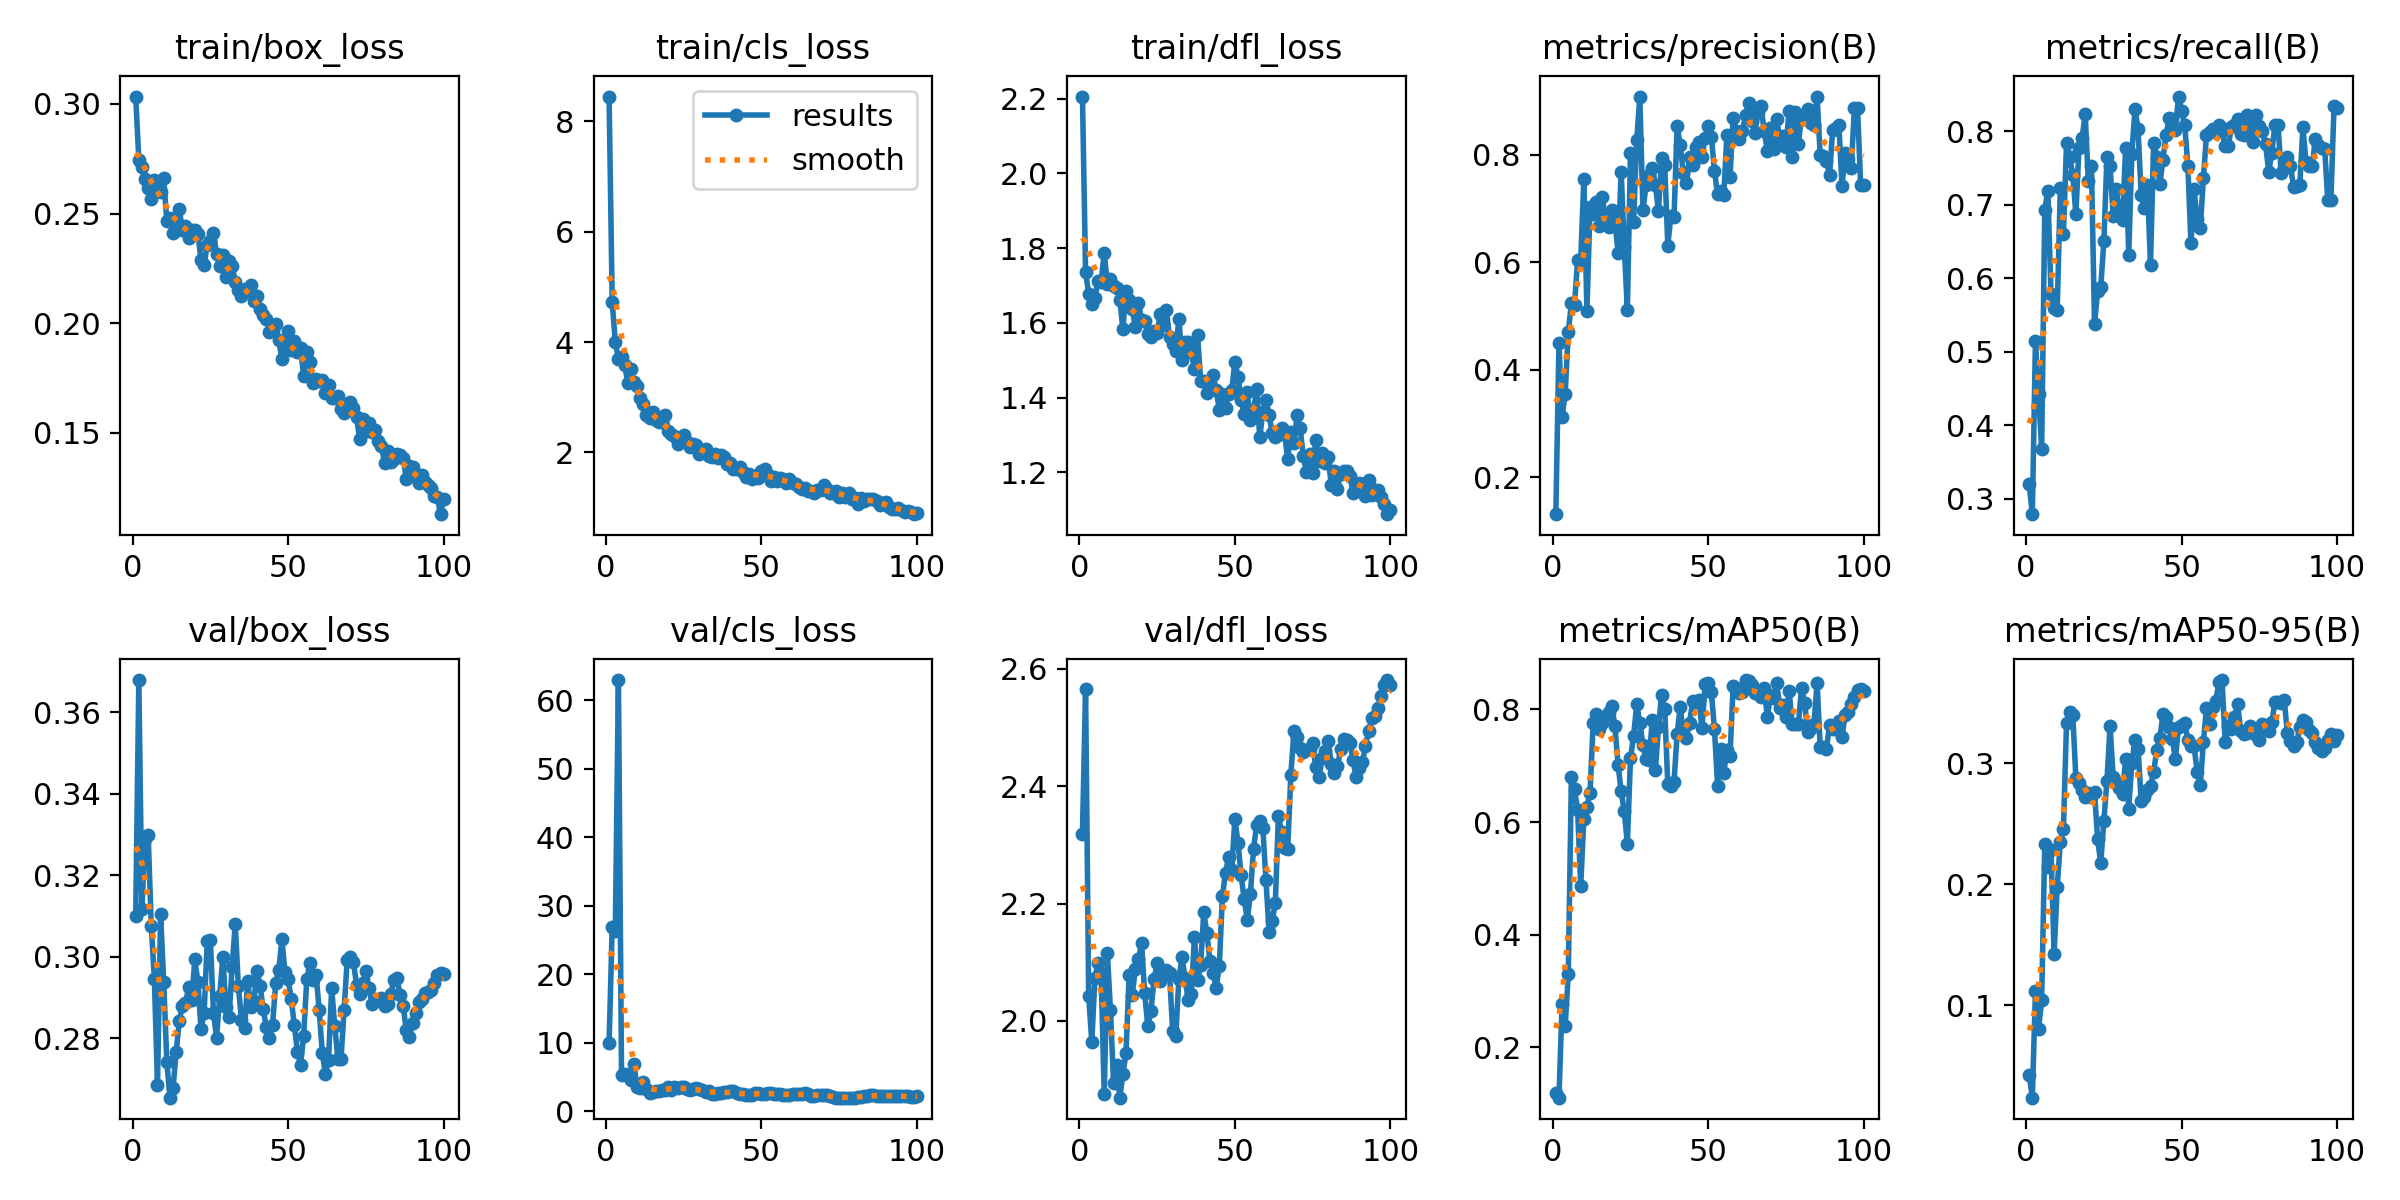

Data behind this chart, as committed beside it:
epoch, time, train/box_loss, train/cls_loss, train/dfl_loss, metrics/precision(B), metrics/recall(B), metrics/mAP50(B), metrics/mAP50-95(B), val/box_loss, val/cls_loss, val/dfl_loss, lr/pg0, lr/pg1, lr/pg2
1, 3.149, 0.3034, 8.451, 2.206, 0.1317, 0.3196, 0.1194, 0.04246, 0.3099, 9.917, 2.319, 0.08713, 0.00013, 0.00013
2, 5.829, 0.2745, 4.719, 1.736, 0.4494, 0.2792, 0.1108, 0.02372, 0.3679, 26.95, 2.566, 0.07327, 0.0002673, 0.0002673
3, 8.18, 0.271, 4, 1.678, 0.3125, 0.5141, 0.2767, 0.1115, 0.3118, 26.38, 2.043, 0.0594, 0.0004019, 0.0004019
4, 10.75, 0.2657, 3.691, 1.65, 0.3558, 0.4425, 0.2374, 0.08063, 0.329, 62.98, 1.964, 0.04553, 0.0005337, 0.0005337
5, 13.13, 0.2616, 3.735, 1.665, 0.4706, 0.3682, 0.3304, 0.1041, 0.33, 5.307, 2.074, 0.03166, 0.0006627, 0.0006627
6, 15.77, 0.2568, 3.581, 1.713, 0.5248, 0.6933, 0.68, 0.2333, 0.3075, 5.378, 2.099, 0.01779, 0.0007889, 0.0007889
7, 18.34, 0.2653, 3.263, 1.711, 0.521, 0.7189, 0.6583, 0.2142, 0.2946, 5.265, 2.079, 0.003912, 0.0009124, 0.0009124
8, 20.72, 0.2605, 3.505, 1.787, 0.6054, 0.5792, 0.6219, 0.2285, 0.2685, 4.503, 1.875, 0.0009307, 0.0009307, 0.0009307
9, 23.07, 0.26, 3.268, 1.704, 0.6048, 0.5598, 0.4869, 0.1426, 0.3104, 6.823, 2.116, 0.0009208, 0.0009208, 0.0009208
10, 25.42, 0.266, 3.202, 1.719, 0.7545, 0.5572, 0.6052, 0.1978, 0.2939, 3.56, 2.018, 0.0009109, 0.0009109, 0.0009109
11, 27.82, 0.2466, 2.993, 1.698, 0.5101, 0.7225, 0.6269, 0.2352, 0.2743, 3.367, 1.894, 0.000901, 0.000901, 0.000901
12, 30.19, 0.248, 2.88, 1.694, 0.7036, 0.6604, 0.6522, 0.2456, 0.2654, 4.228, 1.925, 0.0008911, 0.0008911, 0.0008911
13, 32.74, 0.241, 2.669, 1.662, 0.69, 0.7832, 0.7754, 0.3334, 0.2677, 3.271, 1.869, 0.0008812, 0.0008812, 0.0008812
14, 35.27, 0.2441, 2.616, 1.584, 0.7122, 0.7653, 0.7929, 0.3426, 0.2765, 2.695, 1.909, 0.0008713, 0.0008713, 0.0008713
15, 37.81, 0.2521, 2.73, 1.686, 0.6683, 0.7405, 0.7659, 0.3402, 0.2843, 2.795, 1.945, 0.0008614, 0.0008614, 0.0008614
16, 40.24, 0.2425, 2.578, 1.661, 0.7216, 0.6874, 0.7753, 0.2879, 0.2878, 2.923, 2.078, 0.0008515, 0.0008515, 0.0008515
17, 42.61, 0.2444, 2.543, 1.637, 0.6739, 0.7772, 0.7882, 0.2834, 0.2885, 2.986, 2.044, 0.0008416, 0.0008416, 0.0008416
18, 45.03, 0.2388, 2.544, 1.59, 0.6653, 0.791, 0.7956, 0.2776, 0.2924, 3.071, 2.089, 0.0008317, 0.0008317, 0.0008317
19, 47.49, 0.2426, 2.681, 1.654, 0.6973, 0.8228, 0.8057, 0.2719, 0.2893, 3.124, 2.106, 0.0008218, 0.0008218, 0.0008218
20, 49.88, 0.2424, 2.389, 1.606, 0.6771, 0.7324, 0.7705, 0.2751, 0.2993, 3.462, 2.132, 0.0008119, 0.0008119, 0.0008119
21, 52.38, 0.2408, 2.331, 1.604, 0.6182, 0.7533, 0.7019, 0.2723, 0.2938, 3.105, 2.047, 0.000802, 0.000802, 0.000802
22, 54.79, 0.2286, 2.295, 1.57, 0.7692, 0.5384, 0.6549, 0.276, 0.2822, 3.548, 1.991, 0.0007921, 0.0007921, 0.0007921
23, 57.07, 0.2268, 2.156, 1.562, 0.6282, 0.5821, 0.6193, 0.2373, 0.2863, 3.417, 2.016, 0.0007822, 0.0007822, 0.0007822
24, 59.43, 0.2358, 2.224, 1.579, 0.5123, 0.5879, 0.5618, 0.2176, 0.3039, 3.567, 2.071, 0.0007723, 0.0007723, 0.0007723
25, 61.98, 0.2374, 2.321, 1.572, 0.8042, 0.6502, 0.7138, 0.2524, 0.3041, 3.491, 2.098, 0.0007624, 0.0007624, 0.0007624
26, 64.31, 0.241, 2.185, 1.623, 0.6744, 0.7654, 0.7527, 0.2857, 0.2861, 3.2, 2.069, 0.0007525, 0.0007525, 0.0007525
27, 66.59, 0.2318, 2.097, 1.593, 0.8278, 0.7522, 0.8091, 0.3309, 0.2801, 3.031, 2.079, 0.0007426, 0.0007426, 0.0007426
28, 68.95, 0.2259, 2.147, 1.633, 0.9075, 0.6848, 0.7765, 0.2883, 0.2904, 3.302, 2.087, 0.0007327, 0.0007327, 0.0007327
29, 71.47, 0.2312, 2.13, 1.561, 0.697, 0.7215, 0.7368, 0.2857, 0.2999, 3.316, 2.082, 0.0007228, 0.0007228, 0.0007228
30, 73.82, 0.2213, 1.977, 1.543, 0.7436, 0.6865, 0.7124, 0.2792, 0.2876, 3.163, 1.982, 0.0007129, 0.0007129, 0.0007129
31, 76.05, 0.2282, 2.014, 1.524, 0.7633, 0.6788, 0.7095, 0.2743, 0.2851, 3.077, 1.975, 0.000703, 0.000703, 0.000703
32, 78.27, 0.2261, 2.069, 1.611, 0.7758, 0.7769, 0.7819, 0.3036, 0.2975, 2.79, 2.071, 0.0006931, 0.0006931, 0.0006931
33, 80.53, 0.2188, 1.939, 1.5, 0.7438, 0.6323, 0.692, 0.2626, 0.3081, 2.963, 2.109, 0.0006832, 0.0006832, 0.0006832
34, 82.75, 0.2153, 1.917, 1.549, 0.6961, 0.7695, 0.7685, 0.3002, 0.2927, 2.573, 2.073, 0.0006733, 0.0006733, 0.0006733
35, 84.93, 0.2125, 1.968, 1.547, 0.7947, 0.8297, 0.8258, 0.3191, 0.2846, 2.549, 2.035, 0.0006634, 0.0006634, 0.0006634
36, 87.18, 0.2158, 1.901, 1.523, 0.782, 0.803, 0.8012, 0.312, 0.2825, 2.587, 2.046, 0.0006535, 0.0006535, 0.0006535
37, 89.41, 0.2146, 1.947, 1.476, 0.6315, 0.7128, 0.667, 0.2687, 0.2939, 2.632, 2.143, 0.0006436, 0.0006436, 0.0006436
38, 91.7, 0.2175, 1.916, 1.568, 0.6867, 0.6949, 0.6638, 0.2722, 0.2878, 2.864, 2.07, 0.0006337, 0.0006337, 0.0006337
39, 93.9, 0.2103, 1.794, 1.445, 0.6843, 0.7266, 0.6718, 0.2779, 0.2891, 2.867, 2.095, 0.0006238, 0.0006238, 0.0006238
40, 96.16, 0.2125, 1.8, 1.445, 0.8539, 0.618, 0.7568, 0.2812, 0.2966, 2.942, 2.185, 0.0006139, 0.0006139, 0.0006139
41, 98.35, 0.2066, 1.692, 1.411, 0.818, 0.7835, 0.8047, 0.2928, 0.2929, 2.892, 2.15, 0.000604, 0.000604, 0.000604
42, 100.6, 0.2036, 1.698, 1.426, 0.7657, 0.7654, 0.7539, 0.3108, 0.2871, 2.615, 2.102, 0.0005941, 0.0005941, 0.0005941
43, 102.8, 0.2018, 1.734, 1.46, 0.7471, 0.7284, 0.749, 0.3205, 0.2826, 2.483, 2.081, 0.0005842, 0.0005842, 0.0005842
44, 105, 0.1958, 1.637, 1.42, 0.7959, 0.7613, 0.7768, 0.3406, 0.2799, 2.45, 2.056, 0.0005743, 0.0005743, 0.0005743
45, 107.2, 0.1969, 1.561, 1.367, 0.7809, 0.7954, 0.8145, 0.3382, 0.2832, 2.344, 2.094, 0.0005644, 0.0005644, 0.0005644
46, 109.5, 0.1997, 1.6, 1.409, 0.8154, 0.8183, 0.8135, 0.33, 0.2935, 2.337, 2.214, 0.0005545, 0.0005545, 0.0005545
47, 111.7, 0.1923, 1.522, 1.371, 0.8241, 0.8172, 0.8169, 0.3203, 0.2966, 2.424, 2.252, 0.0005446, 0.0005446, 0.0005446
48, 113.9, 0.1836, 1.562, 1.411, 0.7971, 0.8012, 0.7665, 0.3032, 0.3043, 2.597, 2.28, 0.0005347, 0.0005347, 0.0005347
49, 116.1, 0.1918, 1.532, 1.419, 0.8317, 0.8471, 0.8451, 0.3301, 0.2961, 2.611, 2.258, 0.0005248, 0.0005248, 0.0005248
50, 118.4, 0.1963, 1.66, 1.496, 0.8532, 0.8278, 0.8477, 0.3318, 0.2944, 2.575, 2.344, 0.0005149, 0.0005149, 0.0005149
51, 120.6, 0.1876, 1.706, 1.456, 0.8342, 0.8086, 0.8307, 0.3337, 0.2897, 2.556, 2.304, 0.000505, 0.000505, 0.000505
52, 122.8, 0.1917, 1.589, 1.394, 0.7709, 0.753, 0.7656, 0.3194, 0.2832, 2.596, 2.249, 0.0004951, 0.0004951, 0.0004951
53, 125.1, 0.1867, 1.478, 1.355, 0.7265, 0.6479, 0.6646, 0.3143, 0.2767, 2.685, 2.207, 0.0004852, 0.0004852, 0.0004852
54, 127.3, 0.1886, 1.553, 1.414, 0.7335, 0.7209, 0.7298, 0.3139, 0.2735, 2.504, 2.172, 0.0004753, 0.0004753, 0.0004753
55, 129.5, 0.1759, 1.473, 1.339, 0.7247, 0.68, 0.6877, 0.2932, 0.2806, 2.576, 2.217, 0.0004654, 0.0004654, 0.0004654
56, 131.8, 0.187, 1.532, 1.366, 0.8379, 0.6679, 0.7285, 0.282, 0.2944, 2.575, 2.293, 0.0004555, 0.0004555, 0.0004555
57, 134, 0.1823, 1.515, 1.422, 0.7586, 0.7357, 0.7182, 0.3175, 0.2983, 2.354, 2.334, 0.0004456, 0.0004456, 0.0004456
58, 136.3, 0.1728, 1.444, 1.294, 0.8692, 0.7948, 0.8414, 0.3458, 0.2943, 2.359, 2.34, 0.0004357, 0.0004357, 0.0004357
59, 138.6, 0.1747, 1.515, 1.361, 0.8441, 0.799, 0.838, 0.3323, 0.2956, 2.384, 2.329, 0.0004258, 0.0004258, 0.0004258
60, 140.9, 0.1737, 1.444, 1.393, 0.8288, 0.8032, 0.8291, 0.3468, 0.2868, 2.435, 2.24, 0.0004159, 0.0004159, 0.0004159
... 40 more rows
